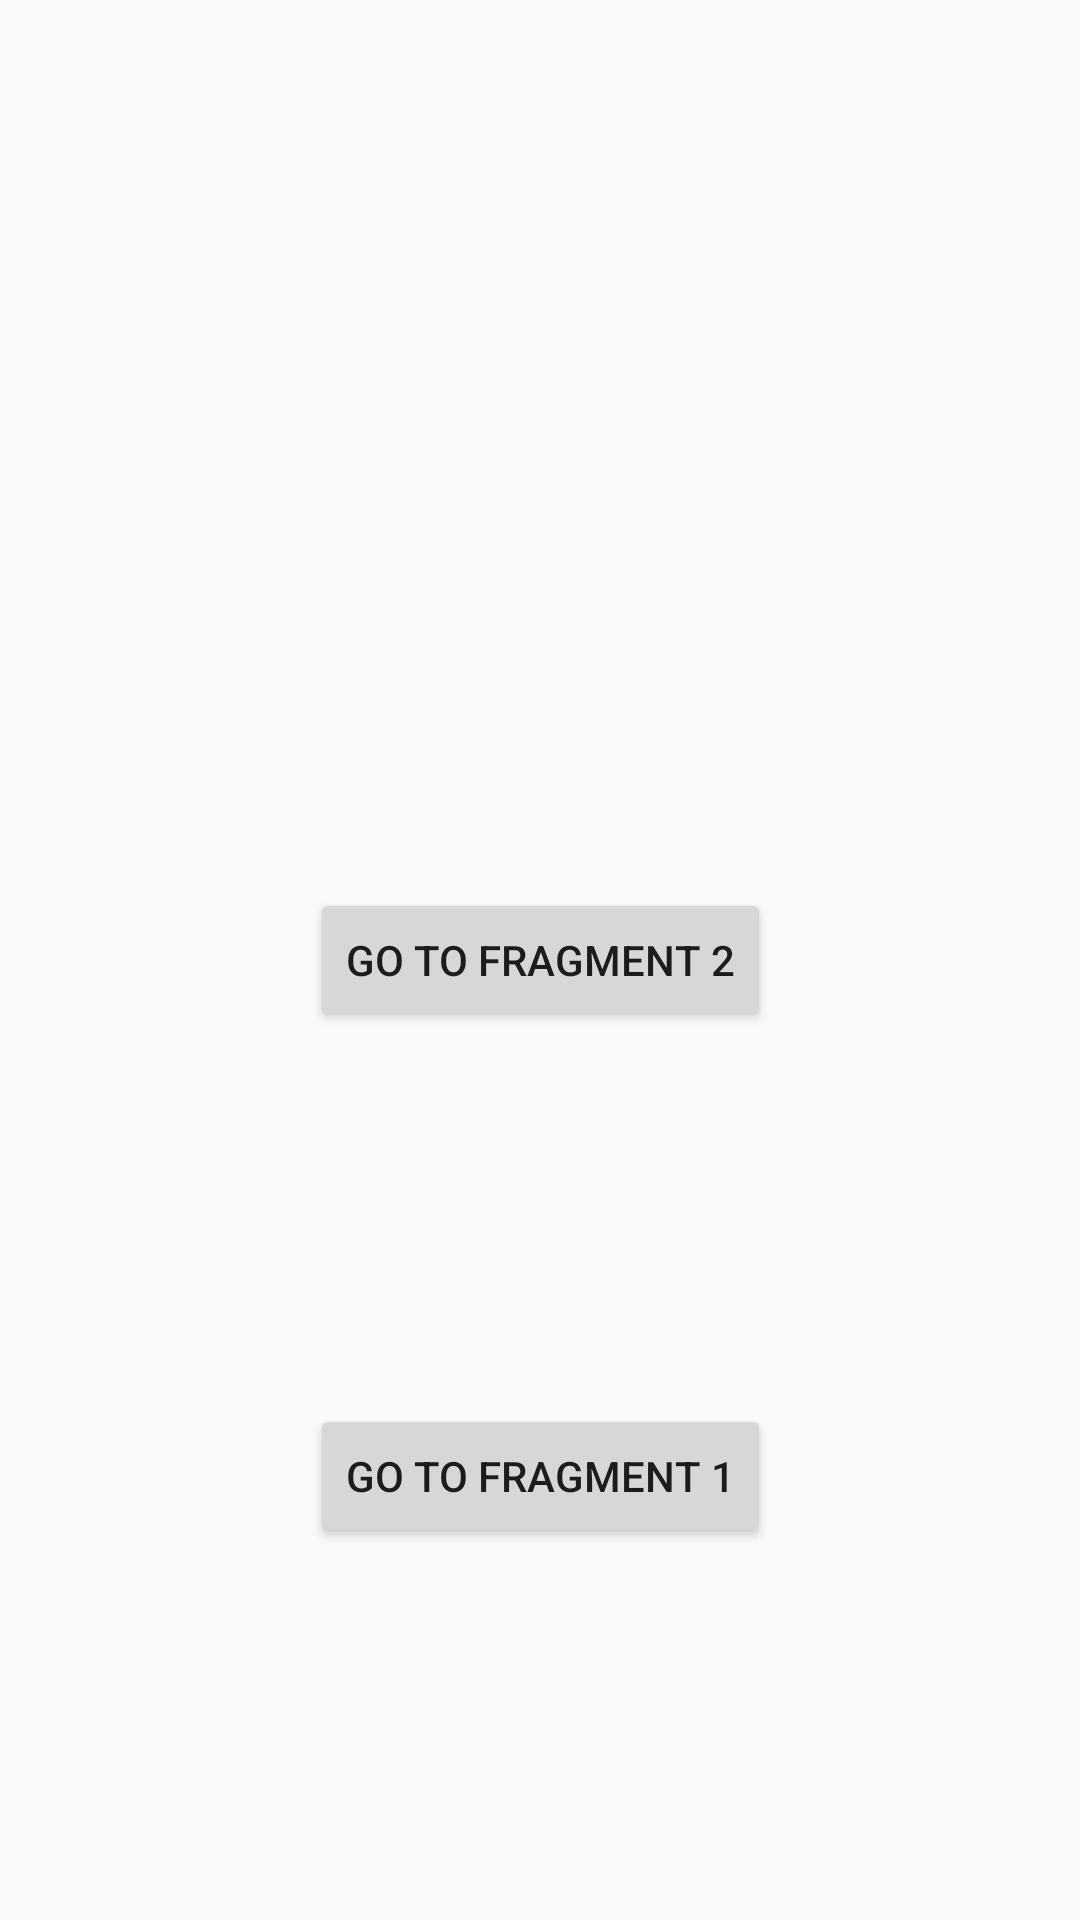

Android layout source for this screen:
<!-- AndroidManifest.xml: application theme AppTheme -->
<!-- res/layout/fragment_third.xml -->
<?xml version="1.0" encoding="utf-8"?>
<androidx.constraintlayout.widget.ConstraintLayout xmlns:android="http://schemas.android.com/apk/res/android"
    xmlns:app="http://schemas.android.com/apk/res-auto"
    android:layout_width="match_parent"
    android:layout_height="match_parent">

    <Button
        android:id="@+id/frag2Btn"
        android:layout_width="wrap_content"
        android:layout_height="wrap_content"
        android:text="Go to Fragment 2"
        app:layout_constraintBottom_toBottomOf="parent"
        app:layout_constraintLeft_toLeftOf="parent"
        app:layout_constraintRight_toRightOf="parent"
        app:layout_constraintTop_toTopOf="parent" />

    <Button
        android:id="@+id/frag1Btn"
        android:layout_width="wrap_content"
        android:layout_height="wrap_content"
        android:text="Go to Fragment 1"
        app:layout_constraintTop_toBottomOf="@id/frag2Btn"
        app:layout_constraintBottom_toBottomOf="parent"
        app:layout_constraintLeft_toLeftOf="parent"
        app:layout_constraintRight_toRightOf="parent" />

</androidx.constraintlayout.widget.ConstraintLayout>
<!-- resources referenced by this layout -->
<resources>
  <style name="AppTheme" parent="Theme.AppCompat.Light.DarkActionBar">
          
          <item name="colorPrimary">@color/colorPrimary</item>
          <item name="colorPrimaryDark">@color/colorPrimaryDark</item>
          <item name="colorAccent">@color/colorAccent</item>
      </style>
  <color name="colorPrimary">#FFC107</color>
  <color name="colorPrimaryDark">#FFA000</color>
  <color name="colorAccent">#03A9F4</color>
</resources>
